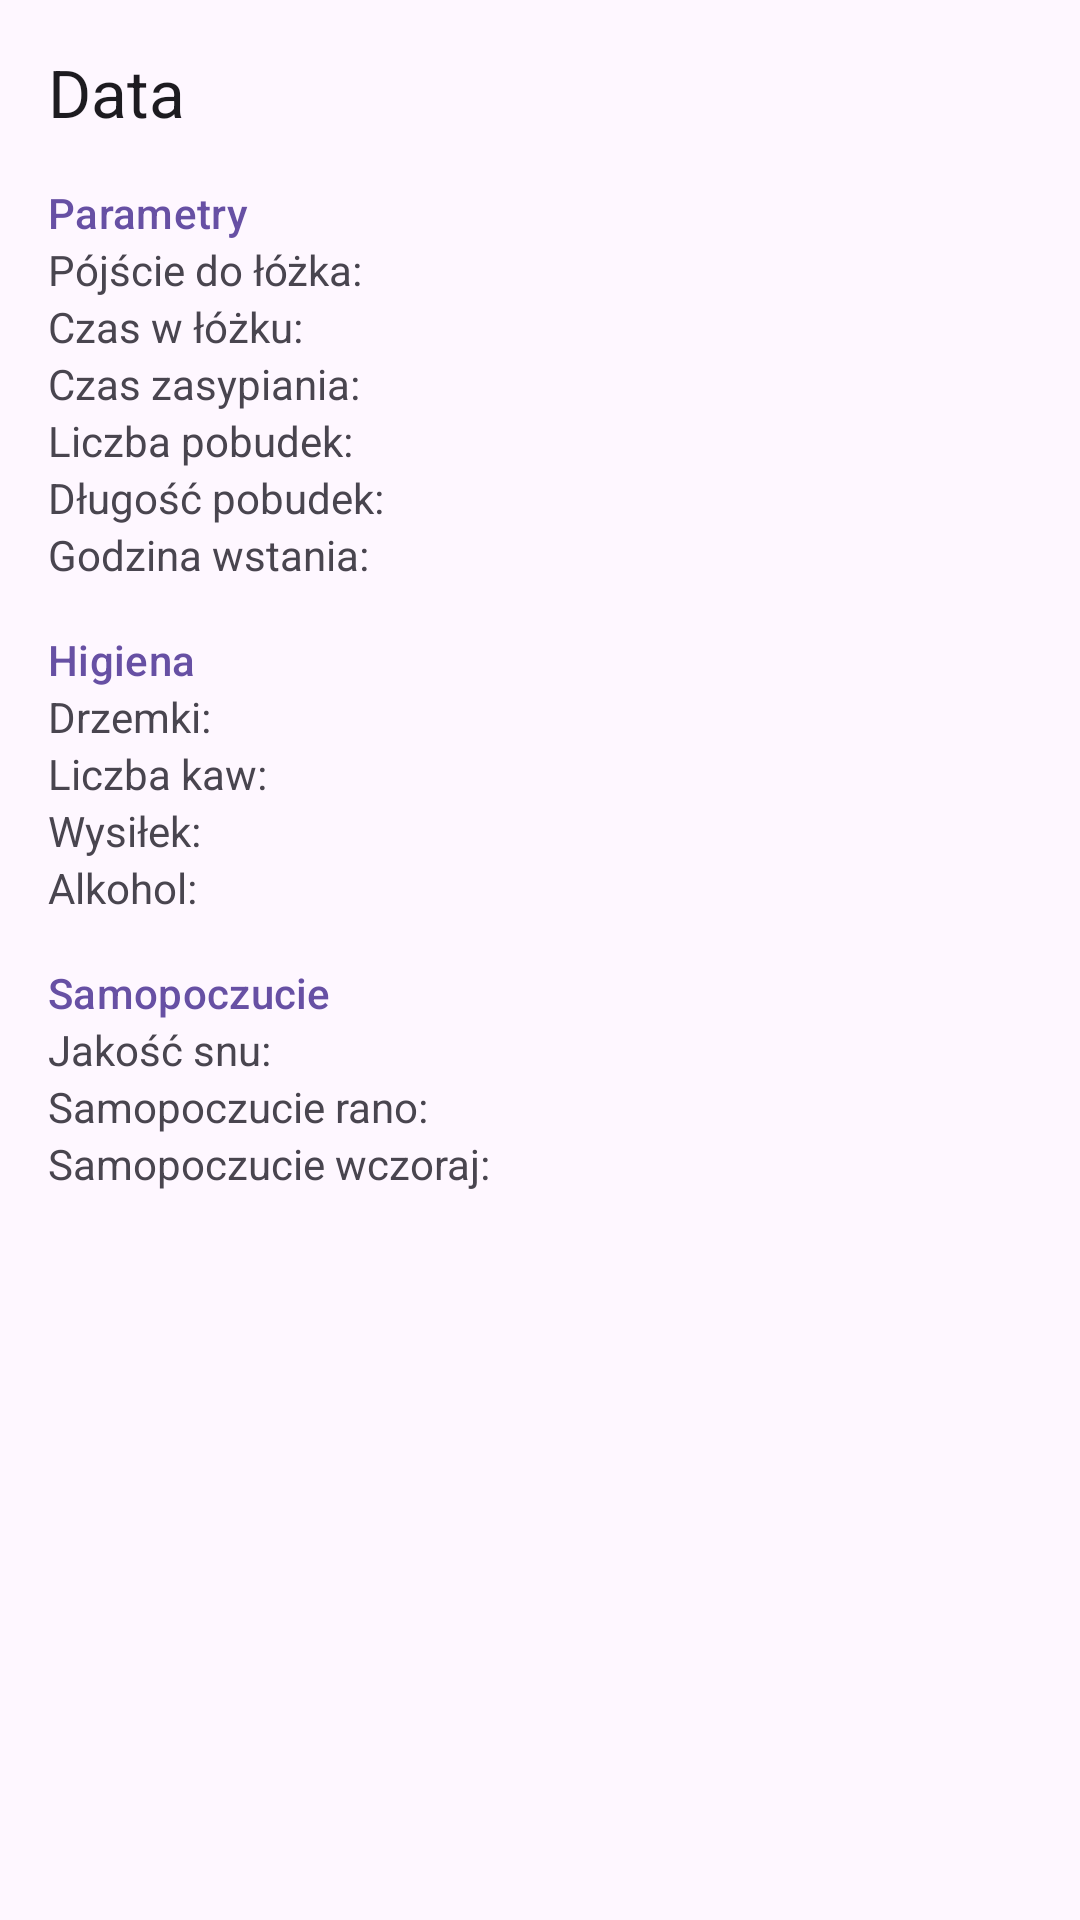

Here is an Android app screen rendered from its layout file. Give the layout XML and the strings, colors and styles it references.
<!-- AndroidManifest.xml: application theme Theme.Dziennik_snu -->
<!-- res/layout/dialog_sleep_entry_details.xml -->
<?xml version="1.0" encoding="utf-8"?>
<ScrollView xmlns:android="http://schemas.android.com/apk/res/android"
    android:layout_width="match_parent"
    android:layout_height="wrap_content"
    android:padding="16dp">

    <LinearLayout
        android:layout_width="match_parent"
        android:layout_height="wrap_content"
        android:orientation="vertical">

        <TextView
            android:id="@+id/detailDate"
            android:layout_width="wrap_content"
            android:layout_height="wrap_content"
            android:textAppearance="@style/TextAppearance.Material3.TitleLarge"
            android:layout_marginBottom="16dp"
            android:text="Data"/>

        
        <TextView
            android:layout_width="wrap_content"
            android:layout_height="wrap_content"
            android:text="Parametry"
            android:textAppearance="@style/TextAppearance.Material3.LabelLarge"
            android:textColor="?attr/colorPrimary"/>

        <TextView android:id="@+id/detailBedTime" android:layout_width="match_parent" android:layout_height="wrap_content" android:text="Pójście do łóżka: "/>
        <TextView android:id="@+id/detailTimeInBed" android:layout_width="match_parent" android:layout_height="wrap_content" android:text="Czas w łóżku: "/>
        <TextView android:id="@+id/detailSleepTime" android:layout_width="match_parent" android:layout_height="wrap_content" android:text="Czas zasypiania: "/>
        <TextView android:id="@+id/detailAwakenings" android:layout_width="match_parent" android:layout_height="wrap_content" android:text="Liczba pobudek: "/>
        <TextView android:id="@+id/detailAwakeningsDuration" android:layout_width="match_parent" android:layout_height="wrap_content" android:text="Długość pobudek: "/>
        <TextView android:id="@+id/detailWakeUpTime" android:layout_width="match_parent" android:layout_height="wrap_content" android:layout_marginBottom="16dp" android:text="Godzina wstania: "/>

        
        <TextView
            android:layout_width="wrap_content"
            android:layout_height="wrap_content"
            android:text="Higiena"
            android:textAppearance="@style/TextAppearance.Material3.LabelLarge"
            android:textColor="?attr/colorPrimary"/>

        <TextView android:id="@+id/detailNaps" android:layout_width="match_parent" android:layout_height="wrap_content" android:text="Drzemki: "/>
        <TextView android:id="@+id/detailCoffees" android:layout_width="match_parent" android:layout_height="wrap_content" android:text="Liczba kaw: "/>
        <TextView android:id="@+id/detailExercise" android:layout_width="match_parent" android:layout_height="wrap_content" android:text="Wysiłek: "/>
        <TextView android:id="@+id/detailAlcohol" android:layout_width="match_parent" android:layout_height="wrap_content" android:layout_marginBottom="16dp" android:text="Alkohol: "/>

        
        <TextView
            android:layout_width="wrap_content"
            android:layout_height="wrap_content"
            android:text="Samopoczucie"
            android:textAppearance="@style/TextAppearance.Material3.LabelLarge"
            android:textColor="?attr/colorPrimary"/>

        <TextView android:id="@+id/detailSleepQuality" android:layout_width="match_parent" android:layout_height="wrap_content" android:text="Jakość snu: "/>
        <TextView android:id="@+id/detailMorningFeeling" android:layout_width="match_parent" android:layout_height="wrap_content" android:text="Samopoczucie rano: "/>
        <TextView android:id="@+id/detailYesterdayFeeling" android:layout_width="match_parent" android:layout_height="wrap_content" android:text="Samopoczucie wczoraj: "/>

    </LinearLayout>
</ScrollView>
<!-- resources referenced by this layout -->
<resources>
  <style name="Theme.Dziennik_snu" parent="Base.Theme.Dziennik_snu" />
  <style name="Base.Theme.Dziennik_snu" parent="Theme.Material3.DayNight">
          
          
      </style>
</resources>
